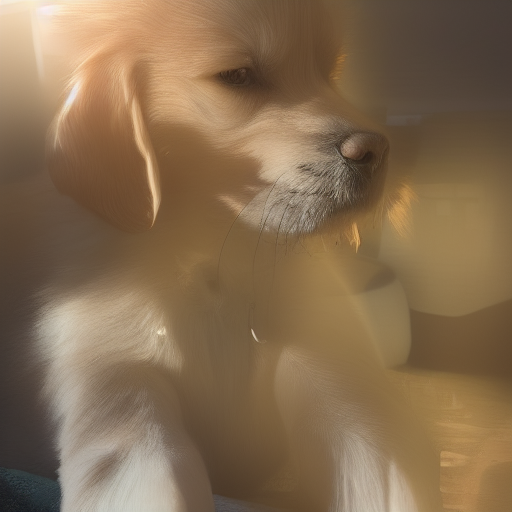
Generation parameters embedded in this image by AUTOMATIC1111 Stable Diffusion web UI or a fork of it (Forge, ...) (PNG 'parameters' text chunk):
dog sitting in sunlight
Steps: 30, Sampler: Euler a, CFG scale: 5, Seed: 1181241943, Size: 512x512, Model hash: 6ce0161689, Model: v1-5-pruned-emaonly, ControlNet: "preprocessor: canny, model: control_sd15_canny [fef5e48e], weight: 1, starting/ending: (0, 1), resize mode: Crop and Resize, pixel perfect: False, control mode: Balanced, preprocessor params: (512, 5, 140)", Version: v1.3.2